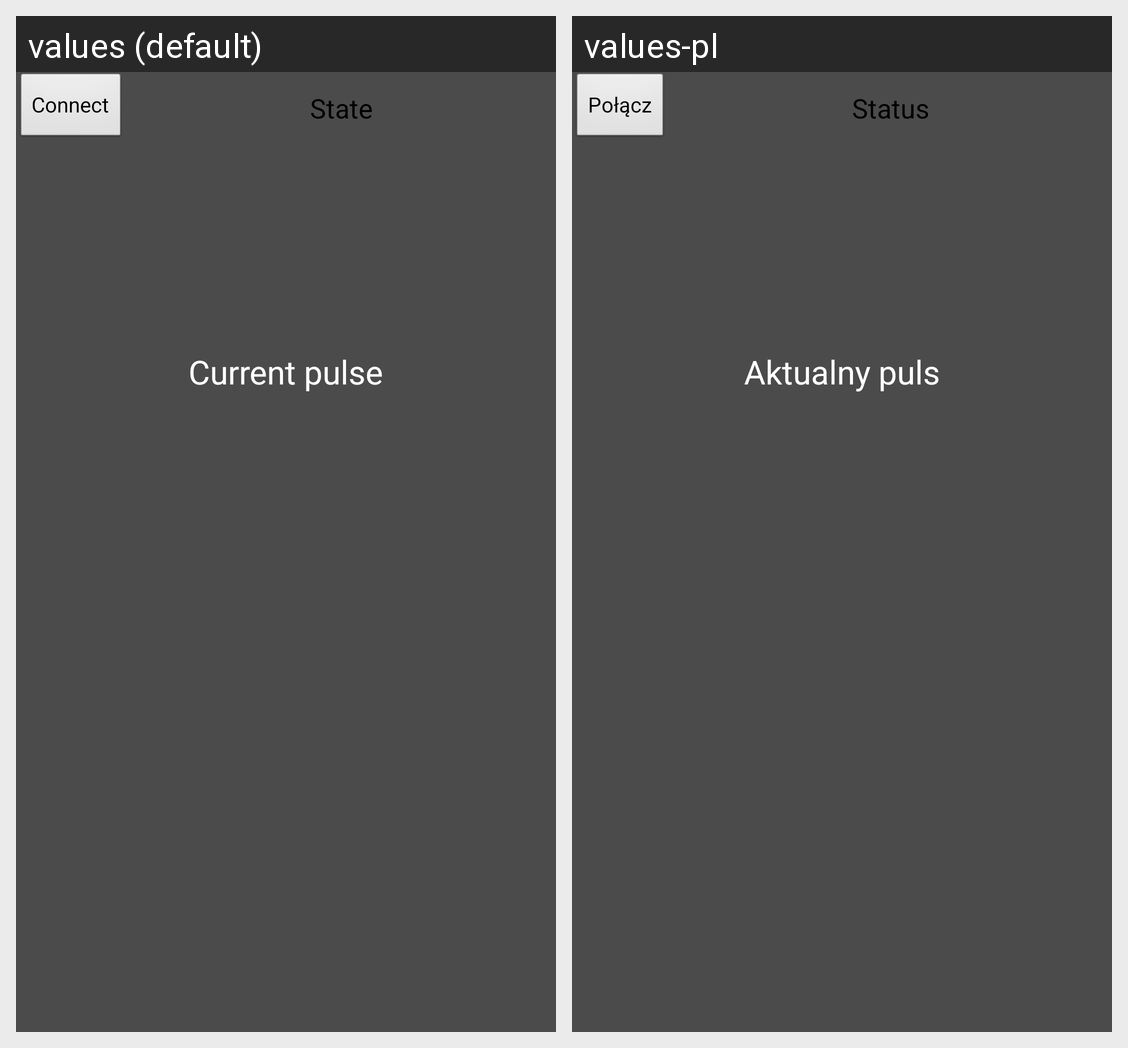

Locale-by-locale string values for the Android screen shown in this grid:
Android screen res/layout/activity_main.xml rendered under 2 locales, left to right: values (default), values-pl. Device: Nexus 5 (rendered at 1080×1920; each locale shown at half size, 540×960, under a caption strip naming it); theme AppTheme.NoActionBar.
Strings drawn on this screen, with the default value and each locale's value (text and hints the layout hard-codes, and strings that could not be matched under every locale, appear in the picture but are not listed):

connect
  values: Connect
  values-pl: Połącz

status
  values: State
  values-pl: Status

current_pulse
  values: Current pulse
  values-pl: Aktualny puls
